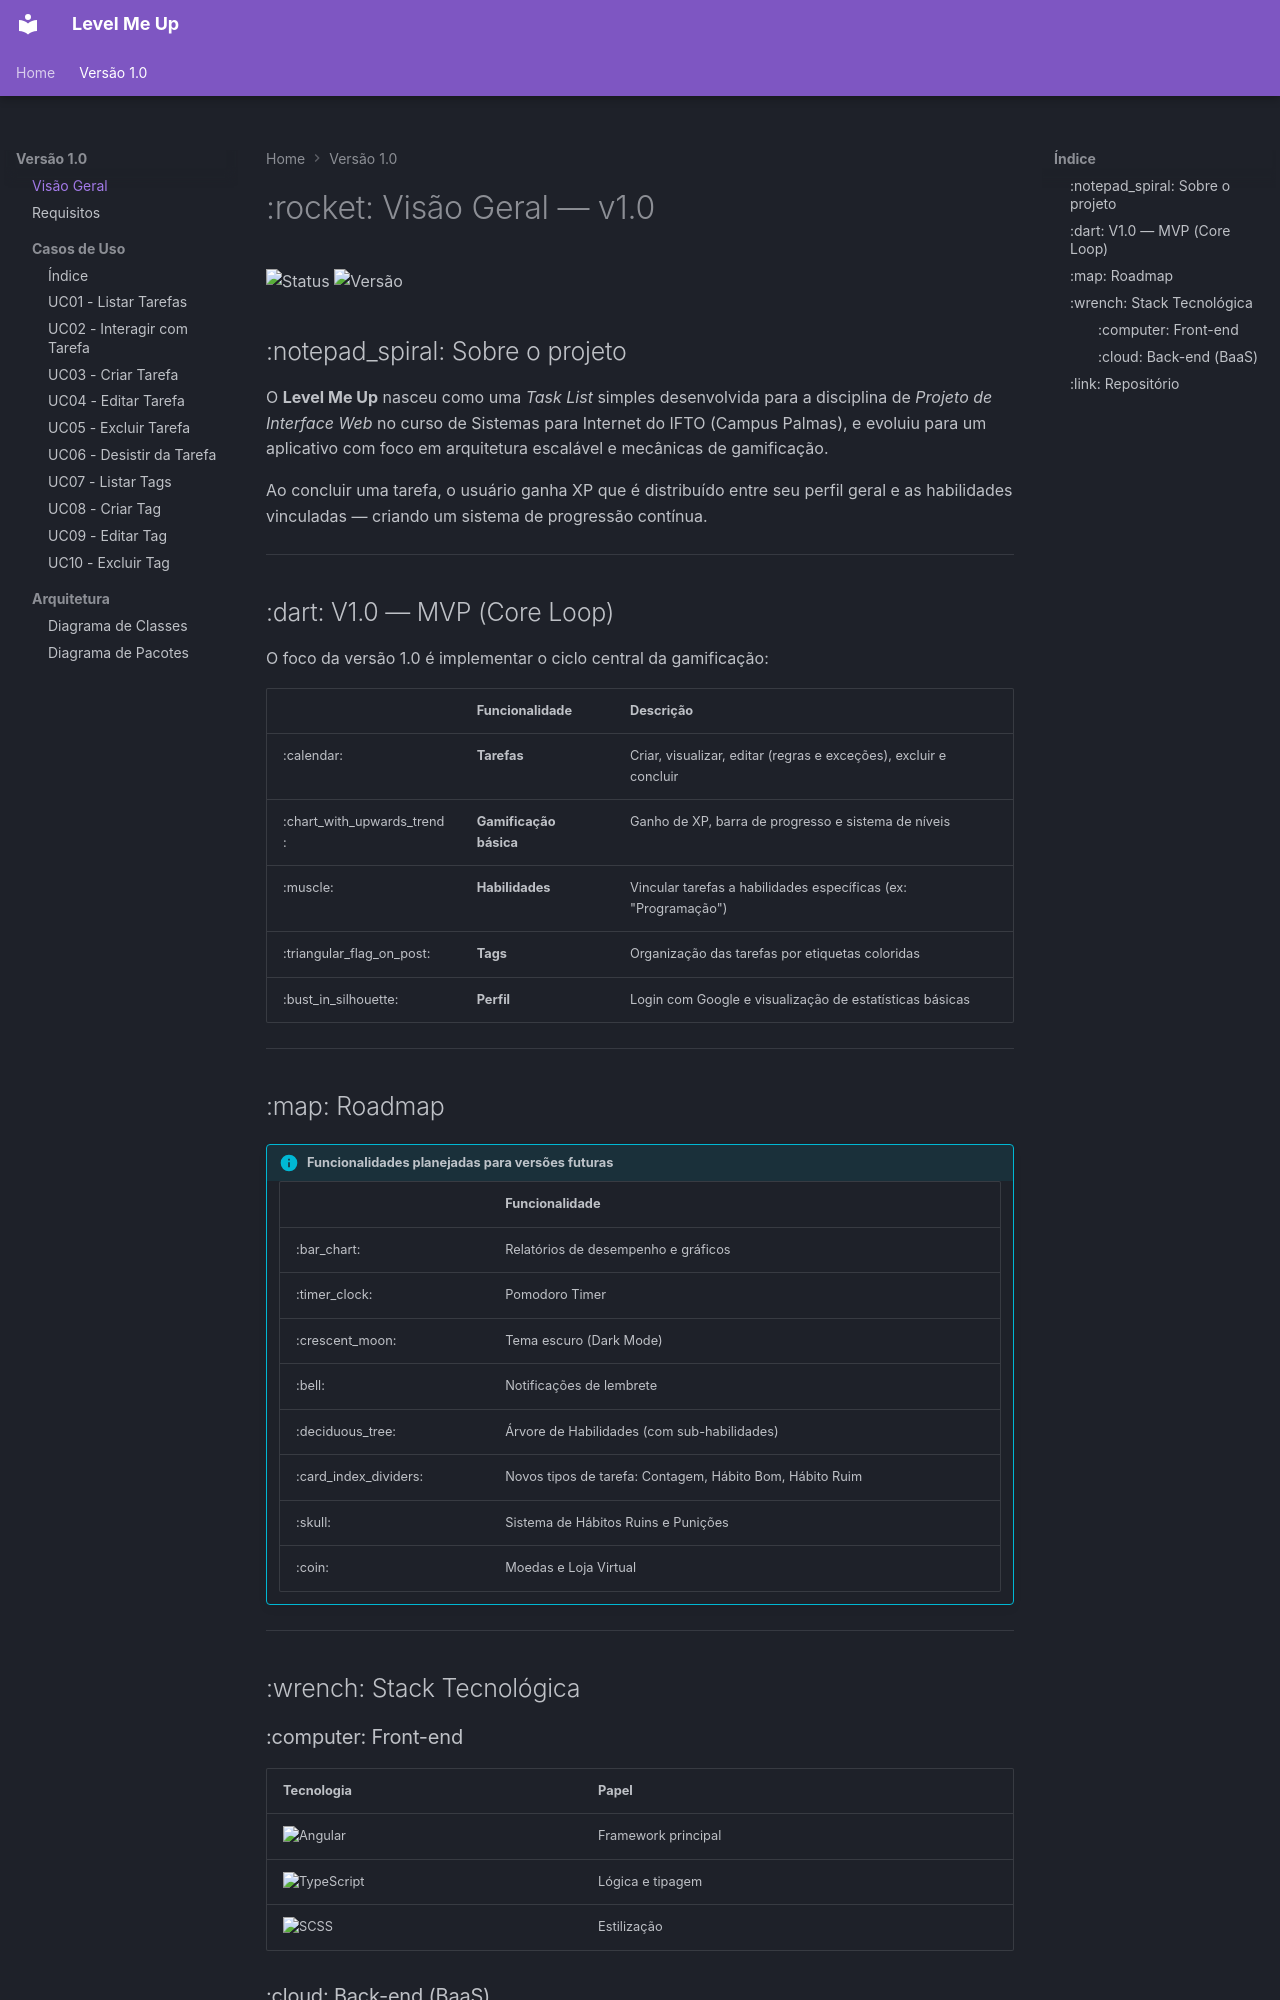

repository: JunoPLupus/level-me-up-app · page: v1.0/visao-geral/index.html · generator: mkdocs

# :rocket: Visão Geral — v1.0

![Status](https://img.shields.io/badge/status-em%20desenvolvimento-green?style=flat-square)
![Versão](https://img.shields.io/badge/versão-1.0-blueviolet?style=flat-square)

## :notepad_spiral: Sobre o projeto

O **Level Me Up** nasceu como uma *Task List* simples desenvolvida para a disciplina de *Projeto de Interface Web* no curso de Sistemas para Internet do IFTO (Campus Palmas), e evoluiu para um aplicativo com foco em arquitetura escalável e mecânicas de gamificação.

Ao concluir uma tarefa, o usuário ganha XP que é distribuído entre seu perfil geral e as habilidades vinculadas — criando um sistema de progressão contínua.

---

## :dart: V1.0 — MVP (Core Loop)

O foco da versão 1.0 é implementar o ciclo central da gamificação:

| | Funcionalidade | Descrição |
|---|---|---|
| :calendar: | **Tarefas** | Criar, visualizar, editar (regras e exceções), excluir e concluir |
| :chart_with_upwards_trend: | **Gamificação básica** | Ganho de XP, barra de progresso e sistema de níveis |
| :muscle: | **Habilidades** | Vincular tarefas a habilidades específicas (ex: "Programação") |
| :triangular_flag_on_post: | **Tags** | Organização das tarefas por etiquetas coloridas |
| :bust_in_silhouette: | **Perfil** | Login com Google e visualização de estatísticas básicas |

---

## :map: Roadmap

!!! info "Funcionalidades planejadas para versões futuras"

    | | Funcionalidade |
    |---|---|
    | :bar_chart: | Relatórios de desempenho e gráficos |
    | :timer_clock: | Pomodoro Timer |
    | :crescent_moon: | Tema escuro (Dark Mode) |
    | :bell: | Notificações de lembrete |
    | :deciduous_tree: | Árvore de Habilidades (com sub-habilidades) |
    | :card_index_dividers: | Novos tipos de tarefa: Contagem, Hábito Bom, Hábito Ruim |
    | :skull: | Sistema de Hábitos Ruins e Punições |
    | :coin: | Moedas e Loja Virtual |

---

## :wrench: Stack Tecnológica

### :computer: Front-end

| Tecnologia | Papel |
|---|---|
| ![Angular](https://img.shields.io/badge/Angular-DD0031?style=flat-square&logo=angular&logoColor=white) | Framework principal |
| ![TypeScript](https://img.shields.io/badge/TypeScript-3178C6?style=flat-square&logo=typescript&logoColor=white) | Lógica e tipagem |
| ![SCSS](https://img.shields.io/badge/SCSS-CC6699?style=flat-square&logo=sass&logoColor=white) | Estilização |
